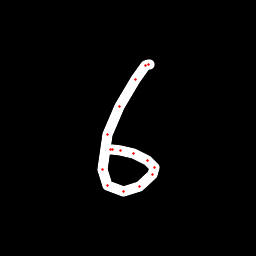

The data file committed next to this chart (first rows):
x, y, hover, eod
149.8, 64.93, 0.0, 0.0
148.5, 64.85, 0.0, 0.0
145.1, 65.84, 0.0, 0.0
135.9, 79.15, 0.0, 0.0
119.2, 106.6, 0.0, 0.0
107.9, 134.7, 0.0, 0.0
102, 169.6, 0.0, 0.0
107.5, 185.1, 0.0, 0.0
123.3, 191.6, 0.0, 0.0
139.8, 186.4, 0.0, 0.0
152.8, 174.9, 0.0, 0.0
154.3, 167.7, 0.0, 0.0
147.2, 160.9, 0.0, 0.0
133.3, 153.5, 0.0, 0.0
120.8, 150.4, 0.0, 0.0
112.8, 149.1, 0.0, 0.0
110.3, 149.2, 0.0, 1.0
